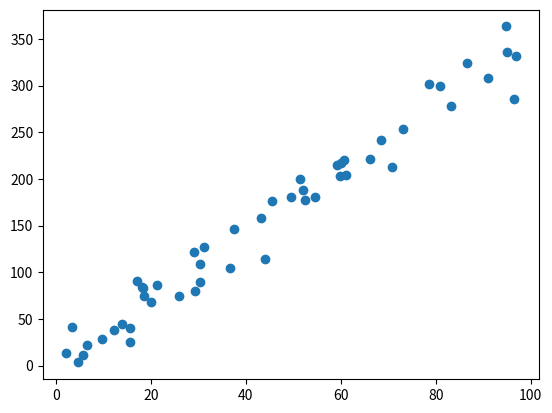
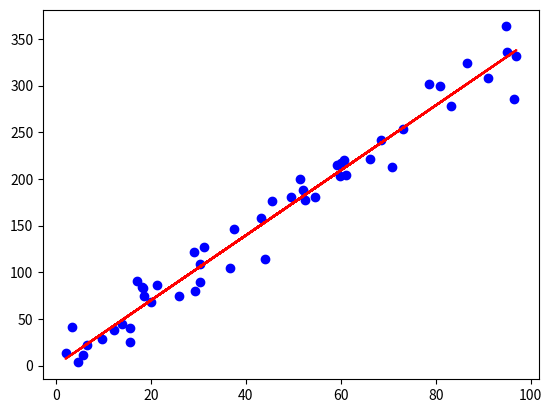

Python code for these plots, in order:
import matplotlib.pyplot as plt
import numpy as np


np.random.seed(42)

X = np.random.rand(50, 1) * 100  

Y = 3.5 * X + np.random.randn(50, 1) * 20

X = X.flatten()
Y = Y.flatten()

plt.scatter(X, Y)
plt.show()


def loss_function(m, b, X, Y):
    total_error = 0
    for i in range(len(X)):
        x = X[i]
        y = Y[i]
        total_error += (y - (m * x + b)) ** 2
    return total_error / float(len(X))

def gradient_descent(m_now, b_now, X, Y, learning_rate):
    m_gradient = 0
    b_gradient = 0

    n=len(X)

    for i in range(n):
        x=X[i]
        y=Y[i]
        m_gradient += -(2/n) * x * (y - (m_now * x + b_now))
        b_gradient += -(2/n) * (y - (m_now * x + b_now))
    m_updated = m_now - learning_rate * m_gradient
    b_updated = b_now - learning_rate * b_gradient
    return m_updated, b_updated

m=0
b=0
learning_rate=0.0001
epochs=1000
for epoch in range(epochs):
    m, b = gradient_descent(m, b, X, Y, learning_rate)
    if epoch % 100 == 0:
        print(f"Epoch {epoch}: m={m}, b={b}, loss={loss_function(m, b, X, Y)}")
plt.scatter(X, Y, color='blue', label='Data Points')
plt.plot(X, m * X + b, color='red', label='Regression Line')
plt.show()
print(f"Learned: m={m:.2f}, b={b:.2f}")
print(f"True:    m=3.5,  b=0")
